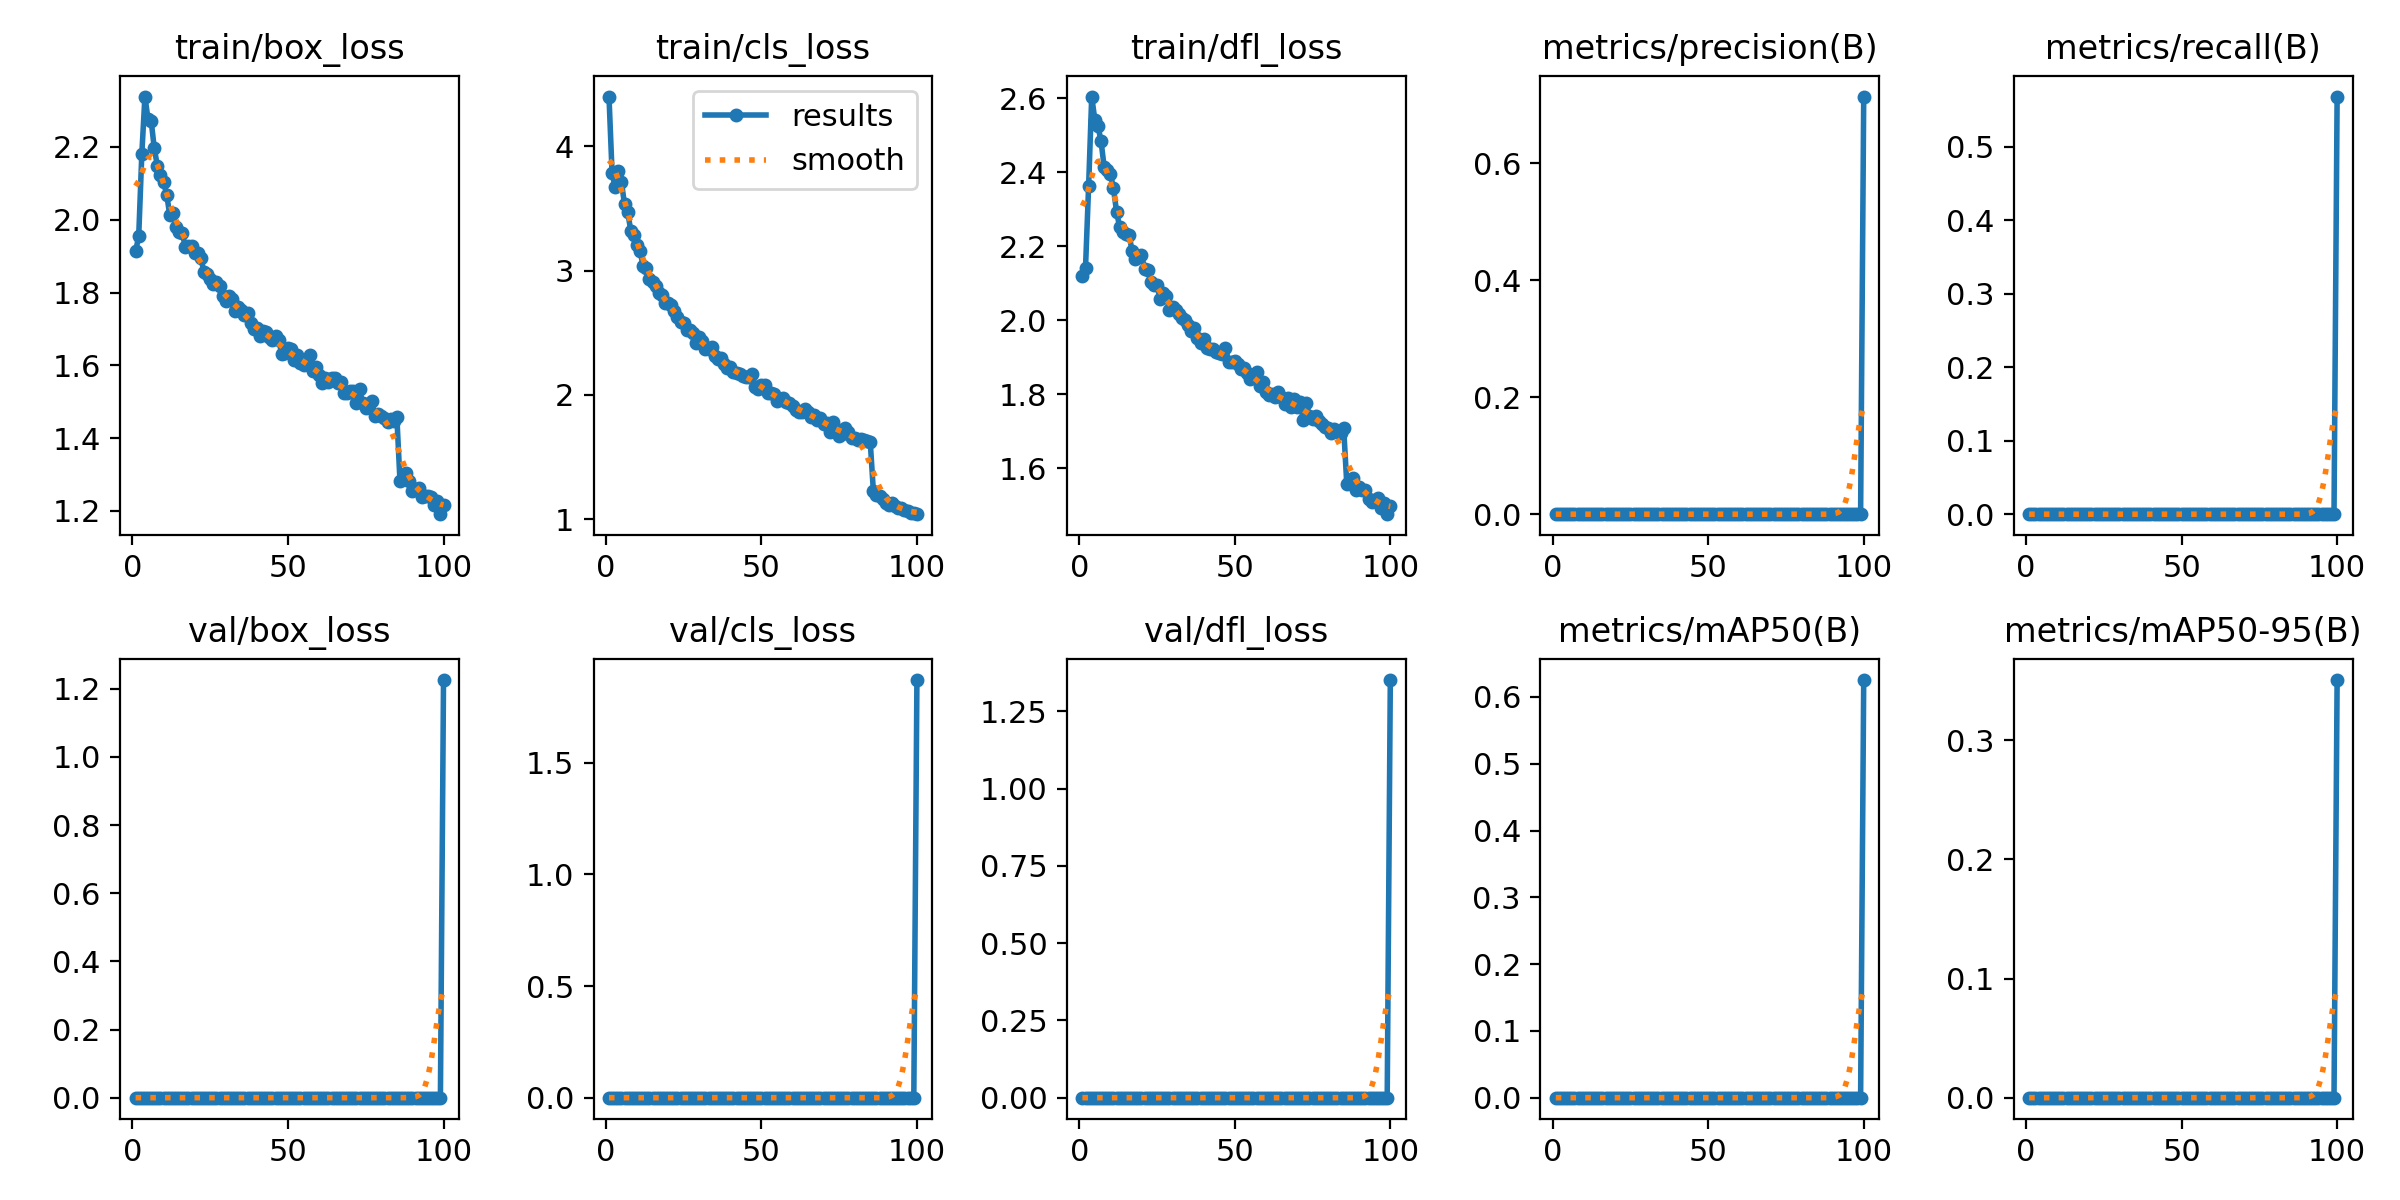

Data behind this chart, as committed beside it:
epoch, time, train/box_loss, train/cls_loss, train/dfl_loss, metrics/precision(B), metrics/recall(B), metrics/mAP50(B), metrics/mAP50-95(B), val/box_loss, val/cls_loss, val/dfl_loss, lr/pg0, lr/pg1, lr/pg2
1, 105.5, 1.913, 4.4, 2.12, 0, 0, 0, 0, 0, 0, 0, 0.07016, 0.003316, 0.003316
2, 201.1, 1.954, 3.782, 2.141, 0, 0, 0, 0, 0, 0, 0, 0.04009, 0.006583, 0.006583
3, 294, 2.18, 3.67, 2.362, 0, 0, 0, 0, 0, 0, 0, 0.009962, 0.009785, 0.009785
4, 387, 2.338, 3.805, 2.604, 0, 0, 0, 0, 0, 0, 0, 0.009703, 0.009703, 0.009703
5, 479.4, 2.276, 3.714, 2.541, 0, 0, 0, 0, 0, 0, 0, 0.009604, 0.009604, 0.009604
6, 572.6, 2.272, 3.532, 2.525, 0, 0, 0, 0, 0, 0, 0, 0.009505, 0.009505, 0.009505
7, 670.6, 2.197, 3.473, 2.483, 0, 0, 0, 0, 0, 0, 0, 0.009406, 0.009406, 0.009406
8, 763.4, 2.147, 3.323, 2.414, 0, 0, 0, 0, 0, 0, 0, 0.009307, 0.009307, 0.009307
9, 855.9, 2.123, 3.286, 2.407, 0, 0, 0, 0, 0, 0, 0, 0.009208, 0.009208, 0.009208
10, 949.2, 2.103, 3.206, 2.395, 0, 0, 0, 0, 0, 0, 0, 0.009109, 0.009109, 0.009109
11, 1042, 2.069, 3.154, 2.356, 0, 0, 0, 0, 0, 0, 0, 0.00901, 0.00901, 0.00901
12, 1137, 2.012, 3.038, 2.292, 0, 0, 0, 0, 0, 0, 0, 0.008911, 0.008911, 0.008911
13, 1238, 2.018, 3.021, 2.251, 0, 0, 0, 0, 0, 0, 0, 0.008812, 0.008812, 0.008812
14, 1330, 1.98, 2.932, 2.239, 0, 0, 0, 0, 0, 0, 0, 0.008713, 0.008713, 0.008713
15, 1423, 1.967, 2.911, 2.234, 0, 0, 0, 0, 0, 0, 0, 0.008614, 0.008614, 0.008614
16, 1516, 1.964, 2.878, 2.23, 0, 0, 0, 0, 0, 0, 0, 0.008515, 0.008515, 0.008515
17, 1609, 1.925, 2.817, 2.187, 0, 0, 0, 0, 0, 0, 0, 0.008416, 0.008416, 0.008416
18, 1701, 1.927, 2.804, 2.166, 0, 0, 0, 0, 0, 0, 0, 0.008317, 0.008317, 0.008317
19, 1797, 1.927, 2.74, 2.173, 0, 0, 0, 0, 0, 0, 0, 0.008218, 0.008218, 0.008218
20, 1897, 1.907, 2.74, 2.176, 0, 0, 0, 0, 0, 0, 0, 0.008119, 0.008119, 0.008119
21, 1993, 1.909, 2.72, 2.139, 0, 0, 0, 0, 0, 0, 0, 0.00802, 0.00802, 0.00802
22, 2087, 1.894, 2.676, 2.135, 0, 0, 0, 0, 0, 0, 0, 0.007921, 0.007921, 0.007921
23, 2180, 1.856, 2.626, 2.103, 0, 0, 0, 0, 0, 0, 0, 0.007822, 0.007822, 0.007822
24, 2273, 1.851, 2.583, 2.096, 0, 0, 0, 0, 0, 0, 0, 0.007723, 0.007723, 0.007723
25, 2374, 1.836, 2.577, 2.095, 0, 0, 0, 0, 0, 0, 0, 0.007624, 0.007624, 0.007624
26, 2473, 1.823, 2.52, 2.057, 0, 0, 0, 0, 0, 0, 0, 0.007525, 0.007525, 0.007525
27, 2571, 1.829, 2.518, 2.073, 0, 0, 0, 0, 0, 0, 0, 0.007426, 0.007426, 0.007426
28, 2665, 1.818, 2.498, 2.064, 0, 0, 0, 0, 0, 0, 0, 0.007327, 0.007327, 0.007327
29, 2756, 1.79, 2.421, 2.029, 0, 0, 0, 0, 0, 0, 0, 0.007228, 0.007228, 0.007228
30, 2847, 1.777, 2.466, 2.036, 0, 0, 0, 0, 0, 0, 0, 0.007129, 0.007129, 0.007129
31, 2940, 1.791, 2.438, 2.027, 0, 0, 0, 0, 0, 0, 0, 0.00703, 0.00703, 0.00703
32, 3037, 1.783, 2.372, 2.017, 0, 0, 0, 0, 0, 0, 0, 0.006931, 0.006931, 0.006931
33, 3139, 1.75, 2.372, 2.007, 0, 0, 0, 0, 0, 0, 0, 0.006832, 0.006832, 0.006832
34, 3235, 1.761, 2.389, 2, 0, 0, 0, 0, 0, 0, 0, 0.006733, 0.006733, 0.006733
35, 3328, 1.751, 2.317, 1.987, 0, 0, 0, 0, 0, 0, 0, 0.006634, 0.006634, 0.006634
36, 3420, 1.737, 2.287, 1.97, 0, 0, 0, 0, 0, 0, 0, 0.006535, 0.006535, 0.006535
37, 3512, 1.743, 2.295, 1.98, 0, 0, 0, 0, 0, 0, 0, 0.006436, 0.006436, 0.006436
38, 3604, 1.716, 2.246, 1.953, 0, 0, 0, 0, 0, 0, 0, 0.006337, 0.006337, 0.006337
39, 3710, 1.701, 2.215, 1.937, 0, 0, 0, 0, 0, 0, 0, 0.006238, 0.006238, 0.006238
40, 3808, 1.701, 2.228, 1.949, 0, 0, 0, 0, 0, 0, 0, 0.006139, 0.006139, 0.006139
41, 3906, 1.68, 2.184, 1.926, 0, 0, 0, 0, 0, 0, 0, 0.00604, 0.00604, 0.00604
42, 3999, 1.694, 2.175, 1.924, 0, 0, 0, 0, 0, 0, 0, 0.005941, 0.005941, 0.005941
43, 4091, 1.691, 2.17, 1.923, 0, 0, 0, 0, 0, 0, 0, 0.005842, 0.005842, 0.005842
44, 4183, 1.677, 2.156, 1.915, 0, 0, 0, 0, 0, 0, 0, 0.005743, 0.005743, 0.005743
45, 4280, 1.67, 2.146, 1.913, 0, 0, 0, 0, 0, 0, 0, 0.005644, 0.005644, 0.005644
46, 4382, 1.682, 2.14, 1.91, 0, 0, 0, 0, 0, 0, 0, 0.005545, 0.005545, 0.005545
47, 4478, 1.671, 2.168, 1.926, 0, 0, 0, 0, 0, 0, 0, 0.005446, 0.005446, 0.005446
48, 4581, 1.63, 2.06, 1.887, 0, 0, 0, 0, 0, 0, 0, 0.005347, 0.005347, 0.005347
49, 4672, 1.634, 2.051, 1.888, 0, 0, 0, 0, 0, 0, 0, 0.005248, 0.005248, 0.005248
50, 4764, 1.646, 2.078, 1.889, 0, 0, 0, 0, 0, 0, 0, 0.005149, 0.005149, 0.005149
51, 4858, 1.645, 2.078, 1.881, 0, 0, 0, 0, 0, 0, 0, 0.00505, 0.00505, 0.00505
52, 4957, 1.615, 2.013, 1.868, 0, 0, 0, 0, 0, 0, 0, 0.004951, 0.004951, 0.004951
53, 5056, 1.627, 2.016, 1.871, 0, 0, 0, 0, 0, 0, 0, 0.004852, 0.004852, 0.004852
54, 5150, 1.607, 2.004, 1.857, 0, 0, 0, 0, 0, 0, 0, 0.004753, 0.004753, 0.004753
55, 5244, 1.6, 1.951, 1.84, 0, 0, 0, 0, 0, 0, 0, 0.004654, 0.004654, 0.004654
56, 5341, 1.605, 1.965, 1.846, 0, 0, 0, 0, 0, 0, 0, 0.004555, 0.004555, 0.004555
57, 5433, 1.628, 1.977, 1.861, 0, 0, 0, 0, 0, 0, 0, 0.004456, 0.004456, 0.004456
58, 5532, 1.585, 1.946, 1.823, 0, 0, 0, 0, 0, 0, 0, 0.004357, 0.004357, 0.004357
59, 5628, 1.595, 1.937, 1.833, 0, 0, 0, 0, 0, 0, 0, 0.004258, 0.004258, 0.004258
60, 5720, 1.574, 1.911, 1.807, 0, 0, 0, 0, 0, 0, 0, 0.004159, 0.004159, 0.004159
... 40 more rows
